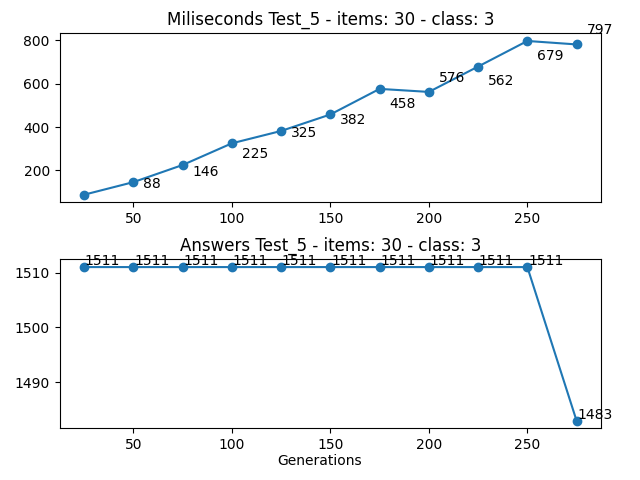

The file beside this chart, header and first rows:
Generations, Loop, Times (miliseconds), Answer
25, 4971091, 88, 1511
50, 5202398, 146, 1511
75, 5545228, 225, 1511
100, 6002469, 325, 1511
125, 6568566, 382, 1511
150, 7241734, 458, 1511
175, 8030053, 576, 1511
200, 8926941, 562, 1511
225, 9931304, 679, 1511
250, 11041131, 797, 1511
275, 12257119, 781, 1483
